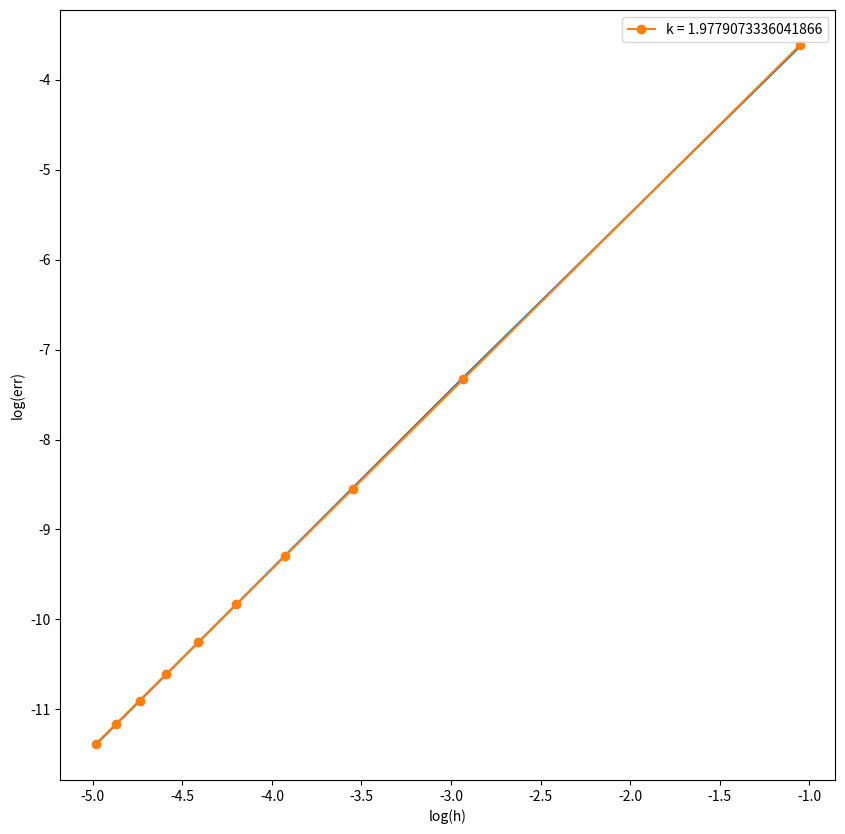

Write Python code to recreate this figure.
import numpy as np
import matplotlib.pyplot as plt


def thomas(a, b, c, d):
    """ A is the tridiagnonal coefficient matrix and d is the RHS matrix"""
    N = len(a)
    cp = np.zeros(N, dtype='float64')  # store tranformed c or c'
    dp = np.zeros(N, dtype='float64')  # store transformed d or d'
    X = np.zeros(N, dtype='float64')  # store unknown coefficients

    # Perform Forward Sweep
    # Equation 1 indexed as 0 in python
    cp[0] = c[0] / b[0]
    dp[0] = d[0] / b[0]
    # Equation 2, ..., N (indexed 1 - N-1 in Python)
    for i in np.arange(1, (N), 1):
        dnum = b[i] - a[i] * cp[i - 1]
        cp[i] = c[i] / dnum
        dp[i] = (d[i] - a[i] * dp[i - 1]) / dnum

    # Perform Back Substitution
    X[(N - 1)] = dp[N - 1]  # Obtain last xn

    for i in np.arange((N - 2), -1, -1):  # use x[i+1] to obtain x[i]
        X[i] = (dp[i]) - (cp[i]) * (X[i + 1])

    return (X)

class Boundary:
    def __init__(self, alpha, beta, gamma):
        self.alpha = alpha
        self.beta = beta
        self.gamma = gamma


class Solver:
    def __init__(self, scheme, initial, boundary, f, Co, tau, h):
        self.scheme = scheme
        self.state = initial
        self.boundary = boundary
        self.f = f
        self.Co = Co
        self.tau = tau
        self.h = h
        self.t = 0
        self.A = np.ones(len(initial)) * (-Co)
        self.A[0] = 0
        self.A[-1] = -boundary.beta[1] / h

        self.B = np.ones(len(initial)) * (1 + Co) * 2
        self.B[0] = self.boundary.alpha[0] - self.boundary.beta[0] / h
        self.B[-1] = self.boundary.alpha[1] + self.boundary.beta[1] / h

        self.C = np.ones(len(initial)) * (-Co)
        self.C[0] = self.boundary.beta[0]/h
        self.C[-1] = 0

    def solve(self):
        D = []
        D.append(self.boundary.gamma[0])
        # D.append(-self.state[0] * self.h/(2*self.tau) - self.h * self.f(self.scheme[0], self.t + self.tau)/2.)
        #t= []
        for i in range(1, len(self.B) - 1):
            D.append(self.Co * self.state[i + 1] + 2. * (1. - self.Co) * self.state[i] + self.Co * self.state[i - 1] + self.tau * (self.f(self.h * i, self.t + self.tau) + self.f(self.h * i, self.t)) )
            # D.append(self.Co * self.state[i + 1] + 2. * (1. - self.Co) * self.state[i] + self.Co * self.state[i - 1] + self.tau * (self.f(self.t + self.tau) + self.f(self.t)))
            #t.append((self.f(self.h * i, self.t + self.tau) + self.f(self.h * i, self.t)) / 2.)
        D.append(self.boundary.gamma[1])
        # D.append(-self.state[-1] * self.h/(2*self.tau) - self.h * self.f(self.scheme[-1], self.t + self.tau)/2.)
        D = np.array(D)
        # Matrix = np.eye(len(self.B))
        # for j in range(0, len(self.B) -1):
        #     Matrix[j][j] = self.B[j]
        #     Matrix[j][j+1] = self.C[j]
        #     Matrix[j+1][j] = self.A[j]
        # Matrix[-1][-1] = self.B[-1]
        # Matrix[0][0] = -self.boundary.beta[0] * 3/(2. * self.h)
        # Matrix[0][1] = self.boundary.beta[0]*4/(2. * self.h)
        # Matrix[0][2] = - self.boundary.beta[0]/(2.*self.h)
        # Matrix[-1][-1] = self.boundary.beta[-1]* 3 /(2.*self.h)
        # Matrix[-1][-2] = - self.boundary.beta[-1] * 4 /(2.*self.h)
        # Matrix[-1][-3] = self.boundary.beta[-1]/(2*self.h)
        # Matrix[-1][-2] = -1/self.h
        # x_true = np.linalg.solve(Matrix, D)
        x = thomas(self.A, self.B, self.C, D)
        self.state = x
        self.t += self.tau
        return x


def draw(x, y):
    x = np.log(x)
    y = np.log(y)
    plt.figure(figsize=(10, 10))
    plt.xlabel("log(h)")
    plt.ylabel("log(err)")
    coef = np.polyfit(x, y, 1)
    y_approx = coef[0] * np.array(x) + coef[1]
    plt.plot(x, y)
    plt.plot(x, y_approx, "-o", label=f"k = {coef[0]}")
    print(coef[0])
    plt.legend()
    plt.savefig("lab_3_1.jpg")
    plt.show()


if __name__ == '__main__':
    # initial state
    x_0 = 0
    # x_N = np.pi
    x_N = np.pi
    N = np.arange(10, 500, 50)
    T = 10
    tau = 0.01
    # u_0 = 2
    u_0 = 0
    t_N = int(T / tau)
    boundary = Boundary([1., 1.], [0., 0.], gamma=[0, 0])
    # f = lambda x, t: t * np.cos(2 * x)
    # f = lambda x, t: np.exp(-t) * np.cos(5*np.pi * x)
    f = lambda x, t: t * np.sin(2 * x)
    # a = lambda x: 1 / 16. * (np.exp(4 * x)*(4 * x - 1) + 1)
    #f = lambda x, t: 0
    err_N = []
    h_N = []
    for n in N:
        n = int(n)
        initial = np.ones(n) * u_0
        scheme = np.linspace(x_0, x_N, n)
        h = scheme[1] - scheme[0]
        h_N.append(h)
        Co = tau / (h ** 2)

        solver = Solver(scheme, initial, boundary, f, Co, tau, h)
        solution = []
        solution.append(initial)
        # solution
        true_solution = []

        # true_solution.append(initial + 1./(25 * np.pi**2) * (np.exp(-0) - np.exp(-25 * np.pi**2 * 0)) * np.cos(5 * np.pi * scheme) )
        # true_solution.append(initial + a(0) * np.exp(-4 * 0))
        true_solution.append(initial + 1/16. * (np.exp(-4 * 0) + 4*0 - 1) * np.sin(2 * scheme))
        for i in range(1, t_N):
            tmp = solver.solve()
            solution.append(tmp)
            # true_solution.append(initial + a(i * tau) * np.cos(2 * scheme) * np.exp(-4. * i * tau))
            # true_solution.append( initial + 1. / (25 * np.pi ** 2) * (np.exp(-i*tau) - np.exp(-25 * np.pi ** 2 * i*tau)) * np.cos(5 * np.pi * scheme))
            true_solution.append(initial + 1 / 16. * (np.exp(-4 * tau * i) + 4 * tau * i - 1) * np.sin(2 * scheme))
            # true_solution.append(initial + a(i * tau) * np.exp(-4. * i * tau))

        err = []
        err_max = []
        err_max_ind = []
        for i in range(len(true_solution)):
            err.append(np.mean(np.abs(np.array(true_solution[i]) - np.array(solution[i]))))
            temp = np.abs(np.array(true_solution[i]) - np.array(solution[i]))
            err_max.append(np.max(temp))
            err_max_ind.append(np.array(temp).argmax())
        mean_err = np.mean(np.array(err))
        err_N.append(mean_err)
        # print(err_max_ind)
    print(np.log(err_N))
    print(err_N)
    print(np.log(h_N))
    draw(h_N, err_N)
